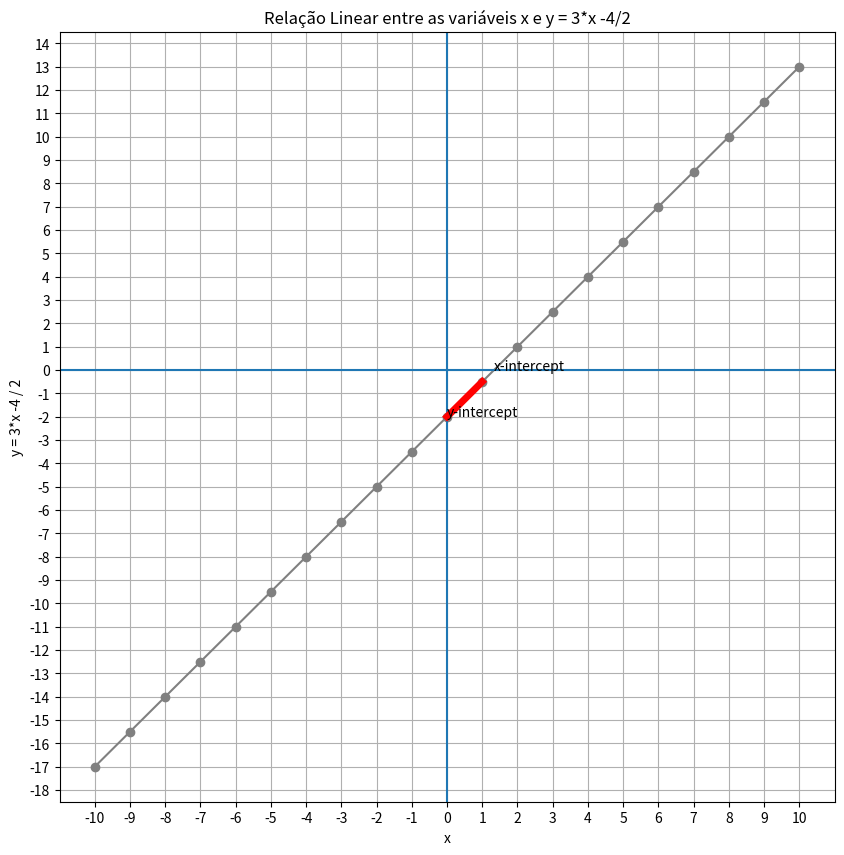

Python code for this plot: (Note: this script raises an exception after producing the figure.)
from matplotlib import pyplot as plt
import pandas as pd

df = pd.DataFrame ({'x': range(-10, 10+1)})
df['y'] = (3*df['x'] - 4) / 2

plt.figure(figsize=(10, 10))
plt.plot(df.x, df.y, color="grey", marker = "o")
plt.xlabel('x')
plt.ylabel('y = 3*x -4 / 2')
plt.title("Relação Linear entre as variáveis x e y = 3*x -4/2")
plt.xticks(range(-10, 10+1, 1))
plt.yticks(range(-20, 20+1, 1))
plt.axhline() # Adiciona uma linda na horizontal (h) - (eixo-x)
plt.axvline() # Adiciona uma linha na vertical (v) - (eixo-y)
plt.annotate('x-intercept',(1.333, 0)) # Adiciona um texto em uma coordenada (x, y) predefinida.
plt.annotate('y-intercept',(0,-2)) # Adiciona um texto em uma coordenada (x, y) predefinida.

m = 1.5 # Salva a inclinação (slope) que nós calculamos.
yInt = -2 # Pega a interceptação no eixo "y" - (Quando x é zero).

# Traçar a inclinação (slope) da interceptação em y para 1x
mx = [0, 1] # Vai começar no x = 0 e aumentar 1 unidade, ou seja, x = 1.
my = [yInt, yInt + m] # y vai começar na interceptação -2, quando x = 0, e vai incrementar inclinação m = 1,5.
plt.plot(mx, my, color='red', lw=5)

plt.grid()
plt.savefig('../images/plot-04.png', format='png')
plt.show()
